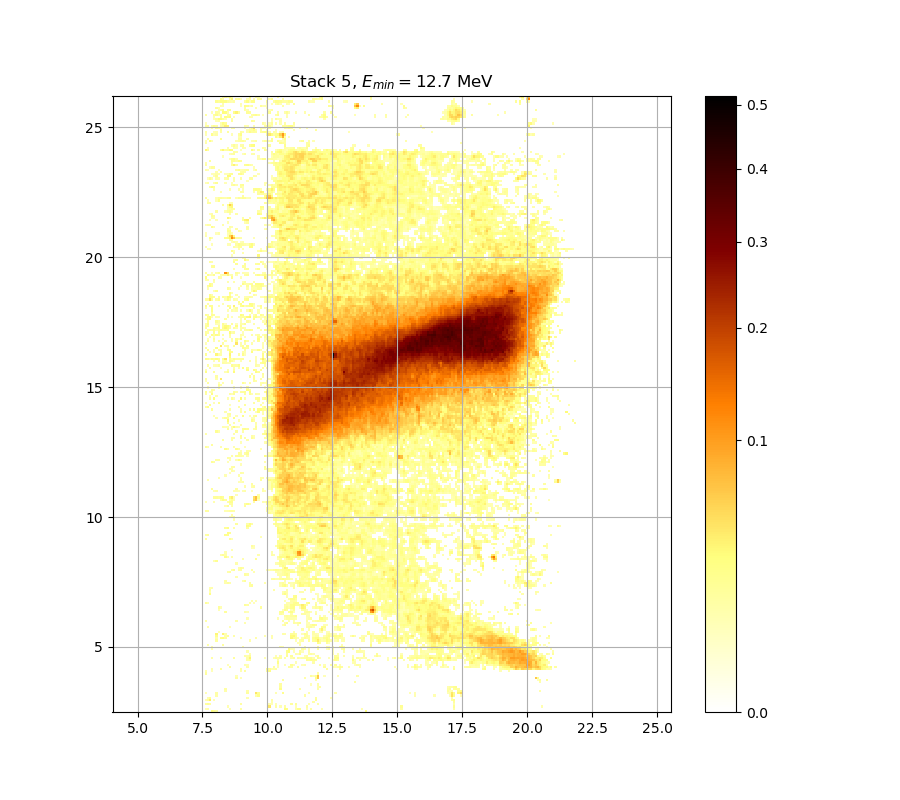

Source data for this figure (header and first rows):
0.000000000000000000e+00, 0.000000000000000000e+00, 0.000000000000000000e+00, 2.885715823711734046e-02, 2.094203343534067202e-02, 1.660801588536991308e-02, 0.000000000000000000e+00, 0.000000000000000000e+00, 0.000000000000000000e+00, 0.000000000000000000e+00, 0.000000000000000000e+00, 0.000000000000000000e+00, 0.000000000000000000e+00, 0.000000000000000000e+00, 0.000000000000000000e+00, 0.000000000000000000e+00, 0.000000000000000000e+00, 0.000000000000000000e+00, 0.000000000000000000e+00, 0.000000000000000000e+00, 0.000000000000000000e+00, 0.000000000000000000e+00, 0.000000000000000000e+00, 0.000000000000000000e+00
1.228501813533348051e-02, 1.414498532982216665e-02, 0.000000000000000000e+00, 0.000000000000000000e+00, 0.000000000000000000e+00, 0.000000000000000000e+00, 0.000000000000000000e+00, 0.000000000000000000e+00, 0.000000000000000000e+00, 0.000000000000000000e+00, 0.000000000000000000e+00, 1.084639329467605891e-02, 0.000000000000000000e+00, 0.000000000000000000e+00, 0.000000000000000000e+00, 0.000000000000000000e+00, 1.606704724527171363e-02, 0.000000000000000000e+00, 0.000000000000000000e+00, 0.000000000000000000e+00, 0.000000000000000000e+00, 0.000000000000000000e+00, 0.000000000000000000e+00, 0.000000000000000000e+00
0.000000000000000000e+00, 0.000000000000000000e+00, 0.000000000000000000e+00, 0.000000000000000000e+00, 0.000000000000000000e+00, 0.000000000000000000e+00, 0.000000000000000000e+00, 0.000000000000000000e+00, 0.000000000000000000e+00, 0.000000000000000000e+00, 1.228501813533348051e-02, 0.000000000000000000e+00, 0.000000000000000000e+00, 0.000000000000000000e+00, 0.000000000000000000e+00, 0.000000000000000000e+00, 0.000000000000000000e+00, 0.000000000000000000e+00, 0.000000000000000000e+00, 0.000000000000000000e+00, 0.000000000000000000e+00, 0.000000000000000000e+00, 0.000000000000000000e+00, 0.000000000000000000e+00
1.841249302843418756e-02, 2.287191041635101146e-02, 1.642767391244632363e-02, 0.000000000000000000e+00, 0.000000000000000000e+00, 0.000000000000000000e+00, 0.000000000000000000e+00, 0.000000000000000000e+00, 0.000000000000000000e+00, 0.000000000000000000e+00, 0.000000000000000000e+00, 0.000000000000000000e+00, 0.000000000000000000e+00, 0.000000000000000000e+00, 0.000000000000000000e+00, 0.000000000000000000e+00, 1.738971926462228035e-02, 0.000000000000000000e+00, 0.000000000000000000e+00, 0.000000000000000000e+00, 0.000000000000000000e+00, 0.000000000000000000e+00, 0.000000000000000000e+00, 0.000000000000000000e+00
0.000000000000000000e+00, 0.000000000000000000e+00, 0.000000000000000000e+00, 0.000000000000000000e+00, 0.000000000000000000e+00, 0.000000000000000000e+00, 0.000000000000000000e+00, 0.000000000000000000e+00, 0.000000000000000000e+00, 0.000000000000000000e+00, 0.000000000000000000e+00, 0.000000000000000000e+00, 0.000000000000000000e+00, 0.000000000000000000e+00, 0.000000000000000000e+00, 0.000000000000000000e+00, 0.000000000000000000e+00, 0.000000000000000000e+00, 0.000000000000000000e+00, 0.000000000000000000e+00, 0.000000000000000000e+00, 0.000000000000000000e+00, 0.000000000000000000e+00, 0.000000000000000000e+00
1.174539684548571959e-02, 1.889401397840984043e-02, 4.236377039524154287e-02, 0.000000000000000000e+00, 1.120594011924702128e-02, 0.000000000000000000e+00, 0.000000000000000000e+00, 0.000000000000000000e+00, 0.000000000000000000e+00, 0.000000000000000000e+00, 0.000000000000000000e+00, 0.000000000000000000e+00, 0.000000000000000000e+00, 0.000000000000000000e+00, 0.000000000000000000e+00, 0.000000000000000000e+00, 0.000000000000000000e+00, 0.000000000000000000e+00, 0.000000000000000000e+00, 0.000000000000000000e+00, 0.000000000000000000e+00, 0.000000000000000000e+00, 0.000000000000000000e+00, 0.000000000000000000e+00
0.000000000000000000e+00, 1.348477010289592624e-02, 2.094203343534067202e-02, 0.000000000000000000e+00, 0.000000000000000000e+00, 0.000000000000000000e+00, 0.000000000000000000e+00, 0.000000000000000000e+00, 0.000000000000000000e+00, 0.000000000000000000e+00, 0.000000000000000000e+00, 0.000000000000000000e+00, 0.000000000000000000e+00, 0.000000000000000000e+00, 0.000000000000000000e+00, 0.000000000000000000e+00, 0.000000000000000000e+00, 0.000000000000000000e+00, 0.000000000000000000e+00, 1.258487916837930896e-02, 0.000000000000000000e+00, 0.000000000000000000e+00, 0.000000000000000000e+00, 0.000000000000000000e+00
0.000000000000000000e+00, 0.000000000000000000e+00, 0.000000000000000000e+00, 0.000000000000000000e+00, 0.000000000000000000e+00, 1.486550705191170586e-02, 0.000000000000000000e+00, 0.000000000000000000e+00, 0.000000000000000000e+00, 0.000000000000000000e+00, 0.000000000000000000e+00, 0.000000000000000000e+00, 0.000000000000000000e+00, 0.000000000000000000e+00, 0.000000000000000000e+00, 0.000000000000000000e+00, 0.000000000000000000e+00, 0.000000000000000000e+00, 0.000000000000000000e+00, 0.000000000000000000e+00, 0.000000000000000000e+00, 0.000000000000000000e+00, 0.000000000000000000e+00, 1.384485641047034261e-02
1.108608310709864771e-02, 0.000000000000000000e+00, 0.000000000000000000e+00, 0.000000000000000000e+00, 0.000000000000000000e+00, 1.630745654526123689e-02, 0.000000000000000000e+00, 0.000000000000000000e+00, 0.000000000000000000e+00, 0.000000000000000000e+00, 0.000000000000000000e+00, 0.000000000000000000e+00, 0.000000000000000000e+00, 0.000000000000000000e+00, 0.000000000000000000e+00, 0.000000000000000000e+00, 0.000000000000000000e+00, 0.000000000000000000e+00, 0.000000000000000000e+00, 1.883381628053818618e-02, 0.000000000000000000e+00, 0.000000000000000000e+00, 0.000000000000000000e+00, 4.566792916037622913e-02
0.000000000000000000e+00, 0.000000000000000000e+00, 0.000000000000000000e+00, 0.000000000000000000e+00, 0.000000000000000000e+00, 0.000000000000000000e+00, 0.000000000000000000e+00, 0.000000000000000000e+00, 0.000000000000000000e+00, 1.402492753378937508e-02, 0.000000000000000000e+00, 0.000000000000000000e+00, 0.000000000000000000e+00, 0.000000000000000000e+00, 0.000000000000000000e+00, 0.000000000000000000e+00, 0.000000000000000000e+00, 0.000000000000000000e+00, 0.000000000000000000e+00, 1.498562324985449300e-02, 0.000000000000000000e+00, 0.000000000000000000e+00, 0.000000000000000000e+00, 0.000000000000000000e+00
0.000000000000000000e+00, 0.000000000000000000e+00, 0.000000000000000000e+00, 0.000000000000000000e+00, 0.000000000000000000e+00, 0.000000000000000000e+00, 0.000000000000000000e+00, 0.000000000000000000e+00, 0.000000000000000000e+00, 1.612714639382482190e-02, 0.000000000000000000e+00, 0.000000000000000000e+00, 0.000000000000000000e+00, 0.000000000000000000e+00, 0.000000000000000000e+00, 0.000000000000000000e+00, 0.000000000000000000e+00, 0.000000000000000000e+00, 0.000000000000000000e+00, 0.000000000000000000e+00, 0.000000000000000000e+00, 0.000000000000000000e+00, 0.000000000000000000e+00, 0.000000000000000000e+00
0.000000000000000000e+00, 0.000000000000000000e+00, 0.000000000000000000e+00, 0.000000000000000000e+00, 0.000000000000000000e+00, 0.000000000000000000e+00, 0.000000000000000000e+00, 0.000000000000000000e+00, 0.000000000000000000e+00, 0.000000000000000000e+00, 0.000000000000000000e+00, 0.000000000000000000e+00, 0.000000000000000000e+00, 0.000000000000000000e+00, 0.000000000000000000e+00, 0.000000000000000000e+00, 0.000000000000000000e+00, 0.000000000000000000e+00, 0.000000000000000000e+00, 0.000000000000000000e+00, 0.000000000000000000e+00, 0.000000000000000000e+00, 0.000000000000000000e+00, 0.000000000000000000e+00
0.000000000000000000e+00, 0.000000000000000000e+00, 0.000000000000000000e+00, 0.000000000000000000e+00, 0.000000000000000000e+00, 0.000000000000000000e+00, 0.000000000000000000e+00, 0.000000000000000000e+00, 0.000000000000000000e+00, 0.000000000000000000e+00, 0.000000000000000000e+00, 0.000000000000000000e+00, 0.000000000000000000e+00, 0.000000000000000000e+00, 0.000000000000000000e+00, 0.000000000000000000e+00, 0.000000000000000000e+00, 0.000000000000000000e+00, 0.000000000000000000e+00, 0.000000000000000000e+00, 0.000000000000000000e+00, 0.000000000000000000e+00, 0.000000000000000000e+00, 0.000000000000000000e+00
0.000000000000000000e+00, 0.000000000000000000e+00, 0.000000000000000000e+00, 0.000000000000000000e+00, 0.000000000000000000e+00, 0.000000000000000000e+00, 0.000000000000000000e+00, 0.000000000000000000e+00, 0.000000000000000000e+00, 0.000000000000000000e+00, 0.000000000000000000e+00, 0.000000000000000000e+00, 0.000000000000000000e+00, 0.000000000000000000e+00, 0.000000000000000000e+00, 0.000000000000000000e+00, 0.000000000000000000e+00, 0.000000000000000000e+00, 0.000000000000000000e+00, 0.000000000000000000e+00, 0.000000000000000000e+00, 0.000000000000000000e+00, 0.000000000000000000e+00, 0.000000000000000000e+00
0.000000000000000000e+00, 0.000000000000000000e+00, 0.000000000000000000e+00, 0.000000000000000000e+00, 0.000000000000000000e+00, 0.000000000000000000e+00, 0.000000000000000000e+00, 0.000000000000000000e+00, 0.000000000000000000e+00, 0.000000000000000000e+00, 0.000000000000000000e+00, 0.000000000000000000e+00, 0.000000000000000000e+00, 0.000000000000000000e+00, 0.000000000000000000e+00, 0.000000000000000000e+00, 0.000000000000000000e+00, 0.000000000000000000e+00, 0.000000000000000000e+00, 0.000000000000000000e+00, 0.000000000000000000e+00, 0.000000000000000000e+00, 0.000000000000000000e+00, 0.000000000000000000e+00
0.000000000000000000e+00, 0.000000000000000000e+00, 0.000000000000000000e+00, 0.000000000000000000e+00, 0.000000000000000000e+00, 0.000000000000000000e+00, 0.000000000000000000e+00, 0.000000000000000000e+00, 0.000000000000000000e+00, 0.000000000000000000e+00, 0.000000000000000000e+00, 0.000000000000000000e+00, 0.000000000000000000e+00, 0.000000000000000000e+00, 1.648778577932906442e-02, 0.000000000000000000e+00, 1.018741220231215473e-02, 0.000000000000000000e+00, 0.000000000000000000e+00, 0.000000000000000000e+00, 0.000000000000000000e+00, 0.000000000000000000e+00, 0.000000000000000000e+00, 0.000000000000000000e+00
0.000000000000000000e+00, 0.000000000000000000e+00, 0.000000000000000000e+00, 0.000000000000000000e+00, 0.000000000000000000e+00, 0.000000000000000000e+00, 0.000000000000000000e+00, 0.000000000000000000e+00, 0.000000000000000000e+00, 0.000000000000000000e+00, 0.000000000000000000e+00, 0.000000000000000000e+00, 0.000000000000000000e+00, 0.000000000000000000e+00, 1.054682632684747663e-02, 0.000000000000000000e+00, 0.000000000000000000e+00, 0.000000000000000000e+00, 0.000000000000000000e+00, 0.000000000000000000e+00, 0.000000000000000000e+00, 0.000000000000000000e+00, 0.000000000000000000e+00, 0.000000000000000000e+00
1.925524574988538018e-02, 0.000000000000000000e+00, 0.000000000000000000e+00, 0.000000000000000000e+00, 0.000000000000000000e+00, 0.000000000000000000e+00, 0.000000000000000000e+00, 0.000000000000000000e+00, 0.000000000000000000e+00, 0.000000000000000000e+00, 0.000000000000000000e+00, 0.000000000000000000e+00, 0.000000000000000000e+00, 0.000000000000000000e+00, 0.000000000000000000e+00, 0.000000000000000000e+00, 0.000000000000000000e+00, 0.000000000000000000e+00, 0.000000000000000000e+00, 0.000000000000000000e+00, 0.000000000000000000e+00, 0.000000000000000000e+00, 0.000000000000000000e+00, 0.000000000000000000e+00
1.312475817007027583e-02, 0.000000000000000000e+00, 0.000000000000000000e+00, 1.012751685634208886e-02, 0.000000000000000000e+00, 0.000000000000000000e+00, 0.000000000000000000e+00, 0.000000000000000000e+00, 0.000000000000000000e+00, 0.000000000000000000e+00, 0.000000000000000000e+00, 0.000000000000000000e+00, 0.000000000000000000e+00, 0.000000000000000000e+00, 0.000000000000000000e+00, 0.000000000000000000e+00, 1.270483791142134646e-02, 0.000000000000000000e+00, 1.769047060747209327e-02, 0.000000000000000000e+00, 0.000000000000000000e+00, 0.000000000000000000e+00, 0.000000000000000000e+00, 0.000000000000000000e+00
0.000000000000000000e+00, 0.000000000000000000e+00, 0.000000000000000000e+00, 1.264485751515766372e-02, 0.000000000000000000e+00, 0.000000000000000000e+00, 0.000000000000000000e+00, 1.829213441200222556e-02, 0.000000000000000000e+00, 0.000000000000000000e+00, 0.000000000000000000e+00, 0.000000000000000000e+00, 0.000000000000000000e+00, 0.000000000000000000e+00, 0.000000000000000000e+00, 0.000000000000000000e+00, 1.558633012681674528e-02, 0.000000000000000000e+00, 0.000000000000000000e+00, 0.000000000000000000e+00, 0.000000000000000000e+00, 0.000000000000000000e+00, 0.000000000000000000e+00, 0.000000000000000000e+00
0.000000000000000000e+00, 0.000000000000000000e+00, 0.000000000000000000e+00, 0.000000000000000000e+00, 0.000000000000000000e+00, 0.000000000000000000e+00, 0.000000000000000000e+00, 0.000000000000000000e+00, 0.000000000000000000e+00, 0.000000000000000000e+00, 0.000000000000000000e+00, 1.919503502236515752e-02, 0.000000000000000000e+00, 0.000000000000000000e+00, 0.000000000000000000e+00, 0.000000000000000000e+00, 0.000000000000000000e+00, 0.000000000000000000e+00, 0.000000000000000000e+00, 1.498562324985449300e-02, 0.000000000000000000e+00, 0.000000000000000000e+00, 0.000000000000000000e+00, 0.000000000000000000e+00
0.000000000000000000e+00, 0.000000000000000000e+00, 0.000000000000000000e+00, 0.000000000000000000e+00, 0.000000000000000000e+00, 0.000000000000000000e+00, 0.000000000000000000e+00, 0.000000000000000000e+00, 0.000000000000000000e+00, 0.000000000000000000e+00, 1.000773216040178569e-02, 0.000000000000000000e+00, 0.000000000000000000e+00, 0.000000000000000000e+00, 0.000000000000000000e+00, 0.000000000000000000e+00, 0.000000000000000000e+00, 0.000000000000000000e+00, 1.372481936180030247e-02, 1.102615762931639411e-02, 0.000000000000000000e+00, 0.000000000000000000e+00, 0.000000000000000000e+00, 0.000000000000000000e+00
0.000000000000000000e+00, 0.000000000000000000e+00, 0.000000000000000000e+00, 0.000000000000000000e+00, 0.000000000000000000e+00, 0.000000000000000000e+00, 0.000000000000000000e+00, 0.000000000000000000e+00, 0.000000000000000000e+00, 0.000000000000000000e+00, 0.000000000000000000e+00, 0.000000000000000000e+00, 0.000000000000000000e+00, 0.000000000000000000e+00, 0.000000000000000000e+00, 0.000000000000000000e+00, 0.000000000000000000e+00, 0.000000000000000000e+00, 0.000000000000000000e+00, 0.000000000000000000e+00, 0.000000000000000000e+00, 0.000000000000000000e+00, 0.000000000000000000e+00, 0.000000000000000000e+00
0.000000000000000000e+00, 0.000000000000000000e+00, 0.000000000000000000e+00, 0.000000000000000000e+00, 0.000000000000000000e+00, 0.000000000000000000e+00, 0.000000000000000000e+00, 0.000000000000000000e+00, 0.000000000000000000e+00, 0.000000000000000000e+00, 0.000000000000000000e+00, 0.000000000000000000e+00, 0.000000000000000000e+00, 0.000000000000000000e+00, 0.000000000000000000e+00, 0.000000000000000000e+00, 0.000000000000000000e+00, 0.000000000000000000e+00, 0.000000000000000000e+00, 1.468534844762355192e-02, 1.901441588172419345e-02, 0.000000000000000000e+00, 0.000000000000000000e+00, 0.000000000000000000e+00
0.000000000000000000e+00, 0.000000000000000000e+00, 0.000000000000000000e+00, 1.528595042821156470e-02, 0.000000000000000000e+00, 0.000000000000000000e+00, 0.000000000000000000e+00, 1.342476295601624688e-02, 0.000000000000000000e+00, 0.000000000000000000e+00, 0.000000000000000000e+00, 0.000000000000000000e+00, 0.000000000000000000e+00, 1.823195834078220057e-02, 0.000000000000000000e+00, 0.000000000000000000e+00, 0.000000000000000000e+00, 0.000000000000000000e+00, 0.000000000000000000e+00, 1.486550705191170586e-02, 3.778708420936324752e-02, 0.000000000000000000e+00, 0.000000000000000000e+00, 0.000000000000000000e+00
0.000000000000000000e+00, 0.000000000000000000e+00, 0.000000000000000000e+00, 0.000000000000000000e+00, 0.000000000000000000e+00, 0.000000000000000000e+00, 0.000000000000000000e+00, 0.000000000000000000e+00, 0.000000000000000000e+00, 0.000000000000000000e+00, 0.000000000000000000e+00, 0.000000000000000000e+00, 0.000000000000000000e+00, 0.000000000000000000e+00, 0.000000000000000000e+00, 0.000000000000000000e+00, 0.000000000000000000e+00, 0.000000000000000000e+00, 1.540609599716682467e-02, 1.294478001496365653e-02, 2.088176137416283829e-02, 0.000000000000000000e+00, 0.000000000000000000e+00, 0.000000000000000000e+00
0.000000000000000000e+00, 0.000000000000000000e+00, 0.000000000000000000e+00, 0.000000000000000000e+00, 0.000000000000000000e+00, 0.000000000000000000e+00, 0.000000000000000000e+00, 0.000000000000000000e+00, 0.000000000000000000e+00, 0.000000000000000000e+00, 0.000000000000000000e+00, 0.000000000000000000e+00, 0.000000000000000000e+00, 0.000000000000000000e+00, 0.000000000000000000e+00, 0.000000000000000000e+00, 0.000000000000000000e+00, 0.000000000000000000e+00, 0.000000000000000000e+00, 0.000000000000000000e+00, 1.138574079697400772e-02, 0.000000000000000000e+00, 0.000000000000000000e+00, 0.000000000000000000e+00
0.000000000000000000e+00, 0.000000000000000000e+00, 0.000000000000000000e+00, 0.000000000000000000e+00, 0.000000000000000000e+00, 0.000000000000000000e+00, 0.000000000000000000e+00, 0.000000000000000000e+00, 0.000000000000000000e+00, 0.000000000000000000e+00, 0.000000000000000000e+00, 0.000000000000000000e+00, 0.000000000000000000e+00, 0.000000000000000000e+00, 0.000000000000000000e+00, 0.000000000000000000e+00, 0.000000000000000000e+00, 0.000000000000000000e+00, 0.000000000000000000e+00, 1.366480394402452316e-02, 0.000000000000000000e+00, 0.000000000000000000e+00, 0.000000000000000000e+00, 0.000000000000000000e+00
0.000000000000000000e+00, 0.000000000000000000e+00, 0.000000000000000000e+00, 1.372481936180030247e-02, 0.000000000000000000e+00, 0.000000000000000000e+00, 0.000000000000000000e+00, 0.000000000000000000e+00, 0.000000000000000000e+00, 0.000000000000000000e+00, 0.000000000000000000e+00, 0.000000000000000000e+00, 0.000000000000000000e+00, 0.000000000000000000e+00, 0.000000000000000000e+00, 0.000000000000000000e+00, 0.000000000000000000e+00, 0.000000000000000000e+00, 0.000000000000000000e+00, 0.000000000000000000e+00, 0.000000000000000000e+00, 0.000000000000000000e+00, 0.000000000000000000e+00, 0.000000000000000000e+00
0.000000000000000000e+00, 0.000000000000000000e+00, 0.000000000000000000e+00, 1.468534844762355192e-02, 0.000000000000000000e+00, 0.000000000000000000e+00, 0.000000000000000000e+00, 0.000000000000000000e+00, 0.000000000000000000e+00, 0.000000000000000000e+00, 0.000000000000000000e+00, 0.000000000000000000e+00, 0.000000000000000000e+00, 0.000000000000000000e+00, 0.000000000000000000e+00, 0.000000000000000000e+00, 0.000000000000000000e+00, 1.666813412680466511e-02, 0.000000000000000000e+00, 0.000000000000000000e+00, 0.000000000000000000e+00, 0.000000000000000000e+00, 0.000000000000000000e+00, 0.000000000000000000e+00
0.000000000000000000e+00, 1.528595042821156470e-02, 0.000000000000000000e+00, 0.000000000000000000e+00, 0.000000000000000000e+00, 0.000000000000000000e+00, 0.000000000000000000e+00, 0.000000000000000000e+00, 1.865323618865693395e-02, 0.000000000000000000e+00, 0.000000000000000000e+00, 0.000000000000000000e+00, 0.000000000000000000e+00, 0.000000000000000000e+00, 0.000000000000000000e+00, 0.000000000000000000e+00, 0.000000000000000000e+00, 0.000000000000000000e+00, 0.000000000000000000e+00, 0.000000000000000000e+00, 0.000000000000000000e+00, 0.000000000000000000e+00, 0.000000000000000000e+00, 0.000000000000000000e+00
0.000000000000000000e+00, 0.000000000000000000e+00, 0.000000000000000000e+00, 0.000000000000000000e+00, 0.000000000000000000e+00, 0.000000000000000000e+00, 0.000000000000000000e+00, 0.000000000000000000e+00, 0.000000000000000000e+00, 0.000000000000000000e+00, 0.000000000000000000e+00, 0.000000000000000000e+00, 0.000000000000000000e+00, 0.000000000000000000e+00, 0.000000000000000000e+00, 0.000000000000000000e+00, 0.000000000000000000e+00, 0.000000000000000000e+00, 0.000000000000000000e+00, 0.000000000000000000e+00, 0.000000000000000000e+00, 0.000000000000000000e+00, 0.000000000000000000e+00, 0.000000000000000000e+00
0.000000000000000000e+00, 0.000000000000000000e+00, 0.000000000000000000e+00, 0.000000000000000000e+00, 0.000000000000000000e+00, 1.823195834078220057e-02, 0.000000000000000000e+00, 0.000000000000000000e+00, 0.000000000000000000e+00, 0.000000000000000000e+00, 0.000000000000000000e+00, 0.000000000000000000e+00, 0.000000000000000000e+00, 0.000000000000000000e+00, 0.000000000000000000e+00, 0.000000000000000000e+00, 0.000000000000000000e+00, 0.000000000000000000e+00, 0.000000000000000000e+00, 0.000000000000000000e+00, 1.426505144111789823e-02, 0.000000000000000000e+00, 0.000000000000000000e+00, 0.000000000000000000e+00
0.000000000000000000e+00, 0.000000000000000000e+00, 0.000000000000000000e+00, 0.000000000000000000e+00, 0.000000000000000000e+00, 1.318475500471350849e-02, 0.000000000000000000e+00, 2.692006600450811554e-02, 3.188868976056748877e-02, 1.829213441200222556e-02, 0.000000000000000000e+00, 0.000000000000000000e+00, 0.000000000000000000e+00, 0.000000000000000000e+00, 0.000000000000000000e+00, 0.000000000000000000e+00, 1.270483791142134646e-02, 0.000000000000000000e+00, 0.000000000000000000e+00, 0.000000000000000000e+00, 0.000000000000000000e+00, 0.000000000000000000e+00, 0.000000000000000000e+00, 1.384485641047034261e-02
0.000000000000000000e+00, 0.000000000000000000e+00, 0.000000000000000000e+00, 0.000000000000000000e+00, 0.000000000000000000e+00, 2.389808887611514360e-02, 0.000000000000000000e+00, 0.000000000000000000e+00, 0.000000000000000000e+00, 1.402492753378937508e-02, 2.100230770302920907e-02, 0.000000000000000000e+00, 0.000000000000000000e+00, 1.492556410393728293e-02, 0.000000000000000000e+00, 0.000000000000000000e+00, 0.000000000000000000e+00, 0.000000000000000000e+00, 0.000000000000000000e+00, 0.000000000000000000e+00, 0.000000000000000000e+00, 0.000000000000000000e+00, 0.000000000000000000e+00, 0.000000000000000000e+00
0.000000000000000000e+00, 0.000000000000000000e+00, 0.000000000000000000e+00, 0.000000000000000000e+00, 0.000000000000000000e+00, 3.656902661598620402e-02, 0.000000000000000000e+00, 0.000000000000000000e+00, 3.839648740073752647e-02, 1.414498532982216665e-02, 0.000000000000000000e+00, 0.000000000000000000e+00, 0.000000000000000000e+00, 0.000000000000000000e+00, 0.000000000000000000e+00, 0.000000000000000000e+00, 0.000000000000000000e+00, 0.000000000000000000e+00, 0.000000000000000000e+00, 0.000000000000000000e+00, 0.000000000000000000e+00, 0.000000000000000000e+00, 0.000000000000000000e+00, 0.000000000000000000e+00
0.000000000000000000e+00, 0.000000000000000000e+00, 0.000000000000000000e+00, 0.000000000000000000e+00, 0.000000000000000000e+00, 0.000000000000000000e+00, 1.072656047510319420e-02, 0.000000000000000000e+00, 0.000000000000000000e+00, 0.000000000000000000e+00, 0.000000000000000000e+00, 0.000000000000000000e+00, 0.000000000000000000e+00, 0.000000000000000000e+00, 0.000000000000000000e+00, 0.000000000000000000e+00, 0.000000000000000000e+00, 0.000000000000000000e+00, 0.000000000000000000e+00, 0.000000000000000000e+00, 0.000000000000000000e+00, 0.000000000000000000e+00, 0.000000000000000000e+00, 0.000000000000000000e+00
0.000000000000000000e+00, 0.000000000000000000e+00, 0.000000000000000000e+00, 0.000000000000000000e+00, 0.000000000000000000e+00, 0.000000000000000000e+00, 0.000000000000000000e+00, 0.000000000000000000e+00, 0.000000000000000000e+00, 0.000000000000000000e+00, 0.000000000000000000e+00, 0.000000000000000000e+00, 0.000000000000000000e+00, 0.000000000000000000e+00, 0.000000000000000000e+00, 0.000000000000000000e+00, 0.000000000000000000e+00, 0.000000000000000000e+00, 0.000000000000000000e+00, 0.000000000000000000e+00, 0.000000000000000000e+00, 0.000000000000000000e+00, 0.000000000000000000e+00, 0.000000000000000000e+00
0.000000000000000000e+00, 1.414498532982216665e-02, 0.000000000000000000e+00, 0.000000000000000000e+00, 0.000000000000000000e+00, 0.000000000000000000e+00, 0.000000000000000000e+00, 0.000000000000000000e+00, 0.000000000000000000e+00, 0.000000000000000000e+00, 0.000000000000000000e+00, 1.180534662405297898e-02, 0.000000000000000000e+00, 0.000000000000000000e+00, 0.000000000000000000e+00, 0.000000000000000000e+00, 0.000000000000000000e+00, 0.000000000000000000e+00, 0.000000000000000000e+00, 0.000000000000000000e+00, 0.000000000000000000e+00, 0.000000000000000000e+00, 0.000000000000000000e+00, 0.000000000000000000e+00
0.000000000000000000e+00, 0.000000000000000000e+00, 0.000000000000000000e+00, 0.000000000000000000e+00, 0.000000000000000000e+00, 0.000000000000000000e+00, 0.000000000000000000e+00, 0.000000000000000000e+00, 0.000000000000000000e+00, 0.000000000000000000e+00, 0.000000000000000000e+00, 0.000000000000000000e+00, 0.000000000000000000e+00, 0.000000000000000000e+00, 0.000000000000000000e+00, 0.000000000000000000e+00, 0.000000000000000000e+00, 0.000000000000000000e+00, 0.000000000000000000e+00, 0.000000000000000000e+00, 0.000000000000000000e+00, 0.000000000000000000e+00, 0.000000000000000000e+00, 0.000000000000000000e+00
0.000000000000000000e+00, 0.000000000000000000e+00, 0.000000000000000000e+00, 0.000000000000000000e+00, 0.000000000000000000e+00, 0.000000000000000000e+00, 0.000000000000000000e+00, 0.000000000000000000e+00, 0.000000000000000000e+00, 0.000000000000000000e+00, 0.000000000000000000e+00, 0.000000000000000000e+00, 0.000000000000000000e+00, 0.000000000000000000e+00, 0.000000000000000000e+00, 0.000000000000000000e+00, 0.000000000000000000e+00, 0.000000000000000000e+00, 1.258487916837930896e-02, 0.000000000000000000e+00, 0.000000000000000000e+00, 0.000000000000000000e+00, 0.000000000000000000e+00, 0.000000000000000000e+00
1.564641238162143427e-02, 0.000000000000000000e+00, 0.000000000000000000e+00, 0.000000000000000000e+00, 0.000000000000000000e+00, 0.000000000000000000e+00, 0.000000000000000000e+00, 0.000000000000000000e+00, 0.000000000000000000e+00, 0.000000000000000000e+00, 0.000000000000000000e+00, 0.000000000000000000e+00, 0.000000000000000000e+00, 0.000000000000000000e+00, 1.558633012681674528e-02, 0.000000000000000000e+00, 0.000000000000000000e+00, 0.000000000000000000e+00, 0.000000000000000000e+00, 0.000000000000000000e+00, 0.000000000000000000e+00, 0.000000000000000000e+00, 0.000000000000000000e+00, 0.000000000000000000e+00
0.000000000000000000e+00, 0.000000000000000000e+00, 0.000000000000000000e+00, 0.000000000000000000e+00, 0.000000000000000000e+00, 0.000000000000000000e+00, 0.000000000000000000e+00, 0.000000000000000000e+00, 0.000000000000000000e+00, 0.000000000000000000e+00, 0.000000000000000000e+00, 0.000000000000000000e+00, 0.000000000000000000e+00, 0.000000000000000000e+00, 0.000000000000000000e+00, 0.000000000000000000e+00, 0.000000000000000000e+00, 0.000000000000000000e+00, 0.000000000000000000e+00, 1.138574079697400772e-02, 0.000000000000000000e+00, 0.000000000000000000e+00, 0.000000000000000000e+00, 0.000000000000000000e+00
0.000000000000000000e+00, 0.000000000000000000e+00, 0.000000000000000000e+00, 0.000000000000000000e+00, 0.000000000000000000e+00, 0.000000000000000000e+00, 0.000000000000000000e+00, 0.000000000000000000e+00, 0.000000000000000000e+00, 0.000000000000000000e+00, 0.000000000000000000e+00, 0.000000000000000000e+00, 0.000000000000000000e+00, 0.000000000000000000e+00, 0.000000000000000000e+00, 0.000000000000000000e+00, 0.000000000000000000e+00, 0.000000000000000000e+00, 0.000000000000000000e+00, 0.000000000000000000e+00, 0.000000000000000000e+00, 0.000000000000000000e+00, 0.000000000000000000e+00, 0.000000000000000000e+00
0.000000000000000000e+00, 0.000000000000000000e+00, 0.000000000000000000e+00, 0.000000000000000000e+00, 0.000000000000000000e+00, 0.000000000000000000e+00, 0.000000000000000000e+00, 0.000000000000000000e+00, 0.000000000000000000e+00, 0.000000000000000000e+00, 0.000000000000000000e+00, 0.000000000000000000e+00, 0.000000000000000000e+00, 0.000000000000000000e+00, 0.000000000000000000e+00, 0.000000000000000000e+00, 0.000000000000000000e+00, 0.000000000000000000e+00, 0.000000000000000000e+00, 0.000000000000000000e+00, 0.000000000000000000e+00, 0.000000000000000000e+00, 0.000000000000000000e+00, 0.000000000000000000e+00
0.000000000000000000e+00, 0.000000000000000000e+00, 0.000000000000000000e+00, 0.000000000000000000e+00, 0.000000000000000000e+00, 0.000000000000000000e+00, 0.000000000000000000e+00, 0.000000000000000000e+00, 0.000000000000000000e+00, 1.895421384509955731e-02, 0.000000000000000000e+00, 0.000000000000000000e+00, 0.000000000000000000e+00, 0.000000000000000000e+00, 0.000000000000000000e+00, 0.000000000000000000e+00, 0.000000000000000000e+00, 0.000000000000000000e+00, 1.300477067637256963e-02, 1.012751685634208886e-02, 0.000000000000000000e+00, 0.000000000000000000e+00, 0.000000000000000000e+00, 0.000000000000000000e+00
0.000000000000000000e+00, 0.000000000000000000e+00, 0.000000000000000000e+00, 0.000000000000000000e+00, 0.000000000000000000e+00, 0.000000000000000000e+00, 1.060673570039942677e-02, 0.000000000000000000e+00, 0.000000000000000000e+00, 0.000000000000000000e+00, 0.000000000000000000e+00, 0.000000000000000000e+00, 0.000000000000000000e+00, 0.000000000000000000e+00, 0.000000000000000000e+00, 0.000000000000000000e+00, 0.000000000000000000e+00, 0.000000000000000000e+00, 0.000000000000000000e+00, 0.000000000000000000e+00, 0.000000000000000000e+00, 0.000000000000000000e+00, 0.000000000000000000e+00, 0.000000000000000000e+00
0.000000000000000000e+00, 0.000000000000000000e+00, 0.000000000000000000e+00, 0.000000000000000000e+00, 0.000000000000000000e+00, 0.000000000000000000e+00, 1.919503502236515752e-02, 1.084639329467605891e-02, 0.000000000000000000e+00, 0.000000000000000000e+00, 0.000000000000000000e+00, 0.000000000000000000e+00, 0.000000000000000000e+00, 0.000000000000000000e+00, 0.000000000000000000e+00, 0.000000000000000000e+00, 0.000000000000000000e+00, 0.000000000000000000e+00, 0.000000000000000000e+00, 0.000000000000000000e+00, 0.000000000000000000e+00, 0.000000000000000000e+00, 0.000000000000000000e+00, 0.000000000000000000e+00
0.000000000000000000e+00, 0.000000000000000000e+00, 0.000000000000000000e+00, 0.000000000000000000e+00, 0.000000000000000000e+00, 0.000000000000000000e+00, 0.000000000000000000e+00, 0.000000000000000000e+00, 0.000000000000000000e+00, 0.000000000000000000e+00, 0.000000000000000000e+00, 0.000000000000000000e+00, 0.000000000000000000e+00, 0.000000000000000000e+00, 0.000000000000000000e+00, 0.000000000000000000e+00, 0.000000000000000000e+00, 0.000000000000000000e+00, 2.100230770302920907e-02, 1.642767391244632363e-02, 0.000000000000000000e+00, 0.000000000000000000e+00, 0.000000000000000000e+00, 0.000000000000000000e+00
2.100230770302920907e-02, 1.168544909857333232e-02, 0.000000000000000000e+00, 0.000000000000000000e+00, 0.000000000000000000e+00, 0.000000000000000000e+00, 0.000000000000000000e+00, 0.000000000000000000e+00, 0.000000000000000000e+00, 0.000000000000000000e+00, 0.000000000000000000e+00, 0.000000000000000000e+00, 0.000000000000000000e+00, 0.000000000000000000e+00, 0.000000000000000000e+00, 0.000000000000000000e+00, 0.000000000000000000e+00, 0.000000000000000000e+00, 0.000000000000000000e+00, 0.000000000000000000e+00, 1.264485751515766372e-02, 0.000000000000000000e+00, 1.072656047510319420e-02, 0.000000000000000000e+00
0.000000000000000000e+00, 0.000000000000000000e+00, 0.000000000000000000e+00, 0.000000000000000000e+00, 0.000000000000000000e+00, 0.000000000000000000e+00, 0.000000000000000000e+00, 0.000000000000000000e+00, 0.000000000000000000e+00, 0.000000000000000000e+00, 0.000000000000000000e+00, 0.000000000000000000e+00, 0.000000000000000000e+00, 0.000000000000000000e+00, 0.000000000000000000e+00, 0.000000000000000000e+00, 0.000000000000000000e+00, 0.000000000000000000e+00, 0.000000000000000000e+00, 0.000000000000000000e+00, 0.000000000000000000e+00, 1.216508802704483090e-02, 0.000000000000000000e+00, 1.024730954857367392e-02
0.000000000000000000e+00, 0.000000000000000000e+00, 0.000000000000000000e+00, 0.000000000000000000e+00, 0.000000000000000000e+00, 0.000000000000000000e+00, 0.000000000000000000e+00, 0.000000000000000000e+00, 0.000000000000000000e+00, 0.000000000000000000e+00, 0.000000000000000000e+00, 0.000000000000000000e+00, 0.000000000000000000e+00, 0.000000000000000000e+00, 0.000000000000000000e+00, 0.000000000000000000e+00, 0.000000000000000000e+00, 0.000000000000000000e+00, 0.000000000000000000e+00, 0.000000000000000000e+00, 0.000000000000000000e+00, 0.000000000000000000e+00, 0.000000000000000000e+00, 0.000000000000000000e+00
0.000000000000000000e+00, 0.000000000000000000e+00, 0.000000000000000000e+00, 0.000000000000000000e+00, 0.000000000000000000e+00, 0.000000000000000000e+00, 0.000000000000000000e+00, 0.000000000000000000e+00, 0.000000000000000000e+00, 0.000000000000000000e+00, 0.000000000000000000e+00, 0.000000000000000000e+00, 0.000000000000000000e+00, 0.000000000000000000e+00, 0.000000000000000000e+00, 0.000000000000000000e+00, 0.000000000000000000e+00, 0.000000000000000000e+00, 0.000000000000000000e+00, 0.000000000000000000e+00, 0.000000000000000000e+00, 0.000000000000000000e+00, 0.000000000000000000e+00, 0.000000000000000000e+00
0.000000000000000000e+00, 0.000000000000000000e+00, 2.837266118491758859e-02, 0.000000000000000000e+00, 0.000000000000000000e+00, 0.000000000000000000e+00, 0.000000000000000000e+00, 0.000000000000000000e+00, 0.000000000000000000e+00, 0.000000000000000000e+00, 0.000000000000000000e+00, 0.000000000000000000e+00, 0.000000000000000000e+00, 0.000000000000000000e+00, 0.000000000000000000e+00, 0.000000000000000000e+00, 0.000000000000000000e+00, 0.000000000000000000e+00, 0.000000000000000000e+00, 0.000000000000000000e+00, 0.000000000000000000e+00, 0.000000000000000000e+00, 0.000000000000000000e+00, 0.000000000000000000e+00
0.000000000000000000e+00, 0.000000000000000000e+00, 1.234498625244684518e-02, 0.000000000000000000e+00, 0.000000000000000000e+00, 0.000000000000000000e+00, 0.000000000000000000e+00, 0.000000000000000000e+00, 0.000000000000000000e+00, 0.000000000000000000e+00, 0.000000000000000000e+00, 0.000000000000000000e+00, 0.000000000000000000e+00, 0.000000000000000000e+00, 0.000000000000000000e+00, 0.000000000000000000e+00, 0.000000000000000000e+00, 0.000000000000000000e+00, 0.000000000000000000e+00, 0.000000000000000000e+00, 0.000000000000000000e+00, 0.000000000000000000e+00, 0.000000000000000000e+00, 0.000000000000000000e+00
0.000000000000000000e+00, 0.000000000000000000e+00, 1.684850161841561222e-02, 0.000000000000000000e+00, 0.000000000000000000e+00, 0.000000000000000000e+00, 0.000000000000000000e+00, 0.000000000000000000e+00, 0.000000000000000000e+00, 0.000000000000000000e+00, 0.000000000000000000e+00, 0.000000000000000000e+00, 0.000000000000000000e+00, 0.000000000000000000e+00, 0.000000000000000000e+00, 0.000000000000000000e+00, 0.000000000000000000e+00, 0.000000000000000000e+00, 0.000000000000000000e+00, 0.000000000000000000e+00, 0.000000000000000000e+00, 0.000000000000000000e+00, 0.000000000000000000e+00, 0.000000000000000000e+00
0.000000000000000000e+00, 0.000000000000000000e+00, 1.216508802704483090e-02, 1.354477931574287787e-02, 0.000000000000000000e+00, 0.000000000000000000e+00, 0.000000000000000000e+00, 0.000000000000000000e+00, 0.000000000000000000e+00, 0.000000000000000000e+00, 0.000000000000000000e+00, 0.000000000000000000e+00, 0.000000000000000000e+00, 0.000000000000000000e+00, 0.000000000000000000e+00, 0.000000000000000000e+00, 0.000000000000000000e+00, 0.000000000000000000e+00, 0.000000000000000000e+00, 0.000000000000000000e+00, 0.000000000000000000e+00, 0.000000000000000000e+00, 0.000000000000000000e+00, 0.000000000000000000e+00
0.000000000000000000e+00, 0.000000000000000000e+00, 0.000000000000000000e+00, 0.000000000000000000e+00, 0.000000000000000000e+00, 0.000000000000000000e+00, 0.000000000000000000e+00, 0.000000000000000000e+00, 0.000000000000000000e+00, 0.000000000000000000e+00, 0.000000000000000000e+00, 0.000000000000000000e+00, 0.000000000000000000e+00, 0.000000000000000000e+00, 0.000000000000000000e+00, 0.000000000000000000e+00, 0.000000000000000000e+00, 0.000000000000000000e+00, 0.000000000000000000e+00, 0.000000000000000000e+00, 1.714915673026250198e-02, 2.009842486979380310e-02, 0.000000000000000000e+00, 0.000000000000000000e+00
0.000000000000000000e+00, 0.000000000000000000e+00, 0.000000000000000000e+00, 0.000000000000000000e+00, 0.000000000000000000e+00, 0.000000000000000000e+00, 0.000000000000000000e+00, 0.000000000000000000e+00, 0.000000000000000000e+00, 1.378483685022602497e-02, 1.829213441200222556e-02, 1.372481936180030247e-02, 0.000000000000000000e+00, 0.000000000000000000e+00, 0.000000000000000000e+00, 0.000000000000000000e+00, 0.000000000000000000e+00, 0.000000000000000000e+00, 0.000000000000000000e+00, 0.000000000000000000e+00, 1.714915673026250198e-02, 0.000000000000000000e+00, 0.000000000000000000e+00, 0.000000000000000000e+00
0.000000000000000000e+00, 0.000000000000000000e+00, 0.000000000000000000e+00, 0.000000000000000000e+00, 0.000000000000000000e+00, 0.000000000000000000e+00, 0.000000000000000000e+00, 0.000000000000000000e+00, 0.000000000000000000e+00, 1.588676248938711288e-02, 0.000000000000000000e+00, 0.000000000000000000e+00, 0.000000000000000000e+00, 0.000000000000000000e+00, 0.000000000000000000e+00, 0.000000000000000000e+00, 0.000000000000000000e+00, 1.216508802704483090e-02, 2.015866834667914137e-02, 0.000000000000000000e+00, 0.000000000000000000e+00, 0.000000000000000000e+00, 0.000000000000000000e+00, 0.000000000000000000e+00
0.000000000000000000e+00, 0.000000000000000000e+00, 0.000000000000000000e+00, 0.000000000000000000e+00, 0.000000000000000000e+00, 0.000000000000000000e+00, 0.000000000000000000e+00, 0.000000000000000000e+00, 0.000000000000000000e+00, 0.000000000000000000e+00, 0.000000000000000000e+00, 0.000000000000000000e+00, 0.000000000000000000e+00, 0.000000000000000000e+00, 0.000000000000000000e+00, 0.000000000000000000e+00, 0.000000000000000000e+00, 0.000000000000000000e+00, 0.000000000000000000e+00, 0.000000000000000000e+00, 0.000000000000000000e+00, 0.000000000000000000e+00, 0.000000000000000000e+00, 0.000000000000000000e+00
... 219 more rows
